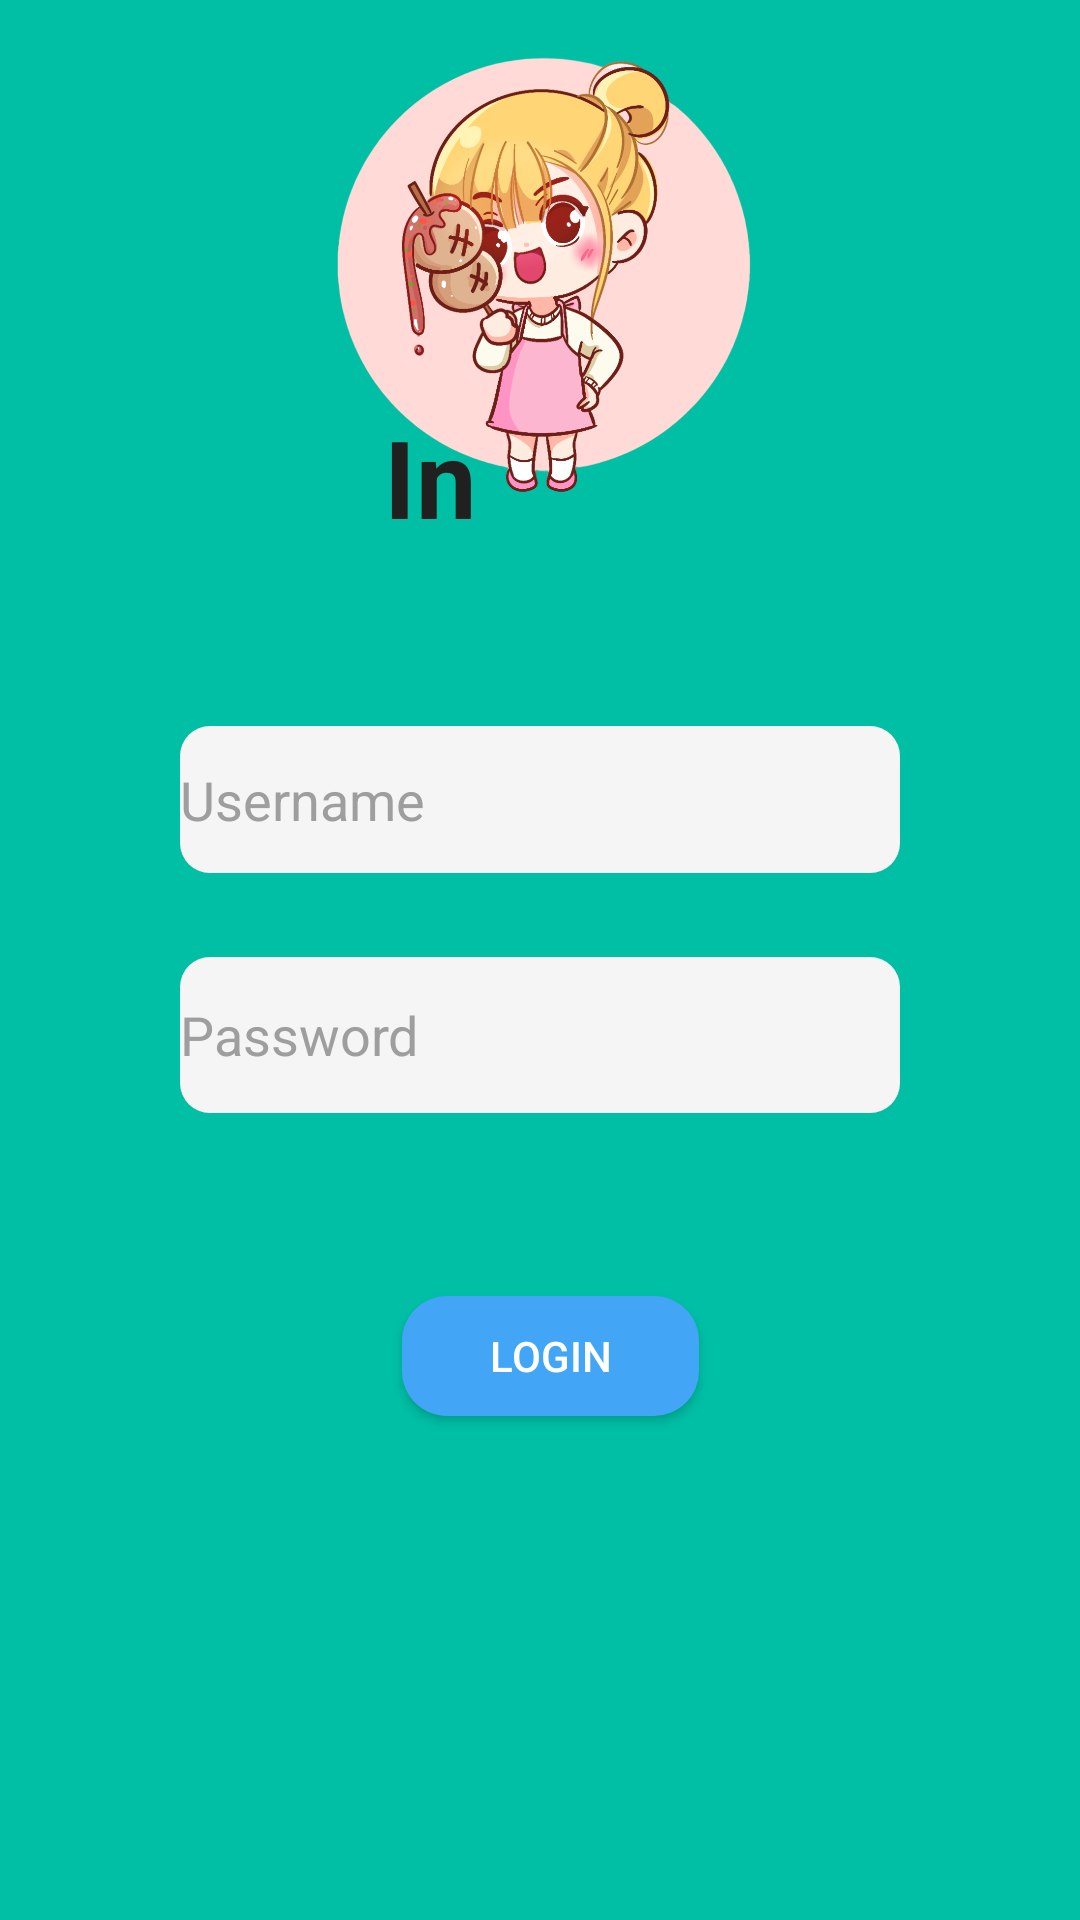

Android layout source for this screen:
<!-- AndroidManifest.xml: application theme AppTheme -->
<!-- res/layout/activity_login.xml -->
<?xml version="1.0" encoding="utf-8"?>
<RelativeLayout xmlns:android="http://schemas.android.com/apk/res/android"
    xmlns:app="http://schemas.android.com/apk/res-auto"
    xmlns:tools="http://schemas.android.com/tools"
    android:layout_width="match_parent"
    android:background="#00BFA5"
    android:layout_height="match_parent"
    tools:context=".signup">


    <EditText
        android:id="@+id/editTextTextLoginUser"
        android:layout_width="272dp"
        android:layout_height="49dp"
        android:layout_alignParentStart="true"
        android:layout_alignParentEnd="true"
        android:layout_alignParentBottom="true"
        android:layout_marginStart="60dp"
        android:layout_marginEnd="60dp"
        android:layout_marginBottom="349dp"
        android:background="@drawable/pwtxt"
        android:drawableLeft="@drawable/person_icon"
        android:drawablePadding="7dp"
        android:ems="10"
        android:hint="Username"
        android:inputType="text"
        android:textColor="#000"
        android:textColorHint="#9F9E9E"
        app:layout_constraintEnd_toEndOf="parent"
        app:layout_constraintHorizontal_bias="0.487"
        app:layout_constraintStart_toStartOf="parent"
        tools:ignore="MissingConstraints"
        tools:layout_editor_absoluteY="382dp" />

    <EditText
        android:id="@+id/editTextTextPassword2"
        android:layout_width="274dp"
        android:layout_height="52dp"
        android:layout_alignParentStart="true"
        android:layout_alignParentEnd="true"
        android:layout_alignParentBottom="true"
        android:layout_marginStart="60dp"
        android:layout_marginEnd="60dp"
        android:layout_marginBottom="269dp"
        android:background="@drawable/pwtxt"
        android:drawableLeft="@drawable/lock_icon"
        android:drawablePadding="7dp"
        android:ems="10"
        android:hint="Password"
        android:inputType="textPassword"
        android:textColor="#000"
        android:textColorHint="#9F9E9E"
        app:layout_constraintEnd_toEndOf="parent"
        app:layout_constraintHorizontal_bias="0.478"
        app:layout_constraintStart_toStartOf="parent"
        tools:ignore="MissingConstraints"
        tools:layout_editor_absoluteY="457dp" />

    <Button
        android:id="@+id/loginBtn"
        android:layout_width="129dp"
        android:layout_height="40dp"
        android:layout_alignParentStart="true"
        android:layout_alignParentEnd="true"
        android:layout_alignParentBottom="true"
        android:layout_marginStart="134dp"
        android:layout_marginEnd="127dp"
        android:layout_marginBottom="168dp"
        android:background="@drawable/btnlojin"
        android:text="Login"
        android:textColor="#fff"
        app:layout_constraintBottom_toBottomOf="parent"
        app:layout_constraintEnd_toEndOf="parent"
        app:layout_constraintStart_toStartOf="parent"
        tools:ignore="MissingConstraints" />

    <TextView
        android:id="@+id/textView5"
        android:layout_width="wrap_content"
        android:layout_height="wrap_content"
        android:layout_alignParentStart="true"
        android:layout_alignParentEnd="true"
        android:layout_alignParentBottom="true"
        android:layout_marginStart="128dp"
        android:layout_marginEnd="128dp"
        android:layout_marginBottom="457dp"
        android:text="Sign In"
        android:textColor="#202020"
        android:textSize="36sp"
        android:textStyle="bold"
        app:layout_constraintBottom_toBottomOf="parent"
        app:layout_constraintEnd_toEndOf="parent"
        app:layout_constraintHorizontal_bias="0.498"
        app:layout_constraintStart_toStartOf="parent"
        app:layout_constraintTop_toTopOf="parent"
        app:layout_constraintVertical_bias="0.332"
        tools:ignore="MissingConstraints" />

    <ImageView
        android:id="@+id/imageView"
        android:layout_width="242dp"
        android:layout_height="240dp"
        android:layout_alignParentStart="true"
        android:layout_alignParentEnd="true"
        android:layout_alignParentBottom="true"
        android:layout_marginStart="75dp"
        android:layout_marginEnd="75dp"
        android:layout_marginBottom="461dp"
        app:layout_constraintBottom_toBottomOf="parent"
        app:layout_constraintEnd_toEndOf="parent"
        app:layout_constraintStart_toStartOf="parent"
        app:layout_constraintTop_toTopOf="parent"
        app:layout_constraintVertical_bias="0.137"
        app:srcCompat="@drawable/chcch"
        tools:ignore="MissingConstraints" />

</RelativeLayout>
<!-- resources referenced by this layout -->
<resources>
  <!-- drawable btnlojin (drawable) -->
  <?xml version="1.0" encoding="utf-8"?>
  <selector xmlns:android="http://schemas.android.com/apk/res/android">
      <item android:state_pressed="true">
          <shape android:shape="rectangle">
              <solid android:color="#000"/>
              <corners android:radius="50dp"/>
          </shape>
      </item>
  
      <item android:state_enabled="true">
          <shape android:shape="rectangle">
              <gradient android:startColor="#42A5F5"
                  android:endColor="#42A5F5"/>
              <corners android:radius="15dp"/>
          </shape>
      </item>
  </selector>
  <!-- drawable chcch: png bitmap (drawable, 352188 bytes) -->
  <!-- drawable pwtxt (drawable) -->
  <?xml version="1.0" encoding="utf-8"?>
  <selector xmlns:android="http://schemas.android.com/apk/res/android">
      <item android:state_pressed="true">
          <shape android:shape="rectangle">
              <solid android:color="#000"/>
              <corners android:radius="50dp"/>
          </shape>
      </item>
  
      <item android:state_enabled="true">
          <shape android:shape="rectangle">
              <gradient android:startColor="#F5F5F5"
                  android:endColor="#F5F5F5"/>
              <corners android:radius="10dp"/>
          </shape>
      </item>
  </selector>
  <style name="AppTheme" parent="Theme.AppCompat.DayNight.NoActionBar">
          
          <item name="colorPrimary">@color/colorPrimary</item>
          <item name="colorPrimaryDark">@color/colorPrimaryDark</item>
          <item name="colorAccent">@color/colorAccent</item>
      </style>
  <color name="colorPrimary">#000000</color>
  <color name="colorPrimaryDark">#2979FF</color>
  <color name="colorAccent">#00BFA5</color>
</resources>
